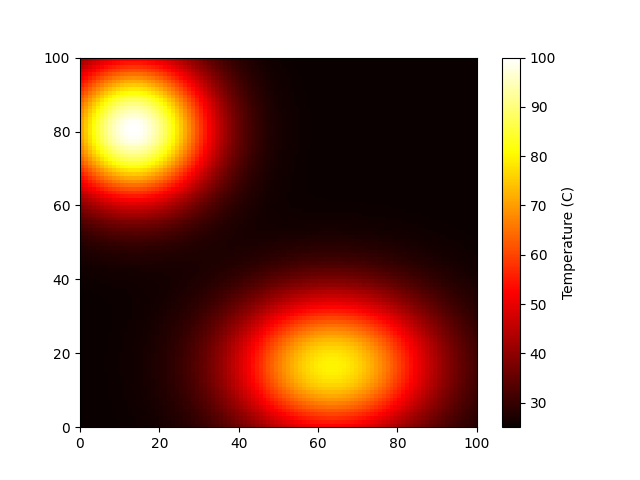

Source data for this figure (header and first rows):
2.504710405955450270e+01, 2.505758845531031653e+01, 2.507018045110640614e+01, 2.508525120140574316e+01, 2.510322585314045085e+01, 2.512458910558509118e+01, 2.514989089880666739e+01, 2.517975213724609063e+01, 2.521487033463822769e+01, 2.525602504513419078e+01, 2.530408292362195155e+01, 2.536000223643516094e+01, 2.542483662259555643e+01, 2.549973788626056148e+01, 2.558595758405437692e+01, 2.568484715744061830e+01, 2.579785635130182442e+01, 2.592652965651143759e+01, 2.607250051759970688e+01, 2.623748305766197930e+01, 2.642326109237978216e+01, 2.663167423421983671e+01, 2.686460092714490600e+01, 2.712393830186035970e+01
2.505113023143824691e+01, 2.506251072322168483e+01, 2.507617894556481630e+01, 2.509253777421053044e+01, 2.511204869195400846e+01, 2.513523782370976178e+01, 2.516270211114488831e+01, 2.519511552544656752e+01, 2.523323519470509169e+01, 2.527790729922615398e+01, 2.533007256434948573e+01, 2.539077115668113294e+01, 2.546114676680347344e+01, 2.554244964038905152e+01, 2.563603830119854976e+01, 2.574337969476766474e+01, 2.586604747182618524e+01, 2.600571812682421680e+01, 2.616416471053967285e+01, 2.634324784773244943e+01, 2.654490381221823725e+01, 2.677112944342489698e+01, 2.702396373111922401e+01, 2.730546594892901169e+01
2.505520780858931218e+01, 2.506749580816898515e+01, 2.508225395967060933e+01, 2.509991726339745810e+01, 2.512098399997624654e+01, 2.514602224666588626e+01, 2.517567654436197344e+01, 2.521067460577658537e+01, 2.525183393142503974e+01, 2.530006817503632988e+01, 2.535639307437449474e+01, 2.542193173790115424e+01, 2.549791905304459760e+01, 2.558570495901744835e+01, 2.568675630720835201e+01, 2.580265701632738740e+01, 2.593510621894521506e+01, 2.608591409210513490e+01, 2.625699506857351651e+01, 2.645035813824163995e+01, 2.666809397230645118e+01, 2.691235863707496279e+01, 2.718535371026059266e+01, 2.748930267087784785e+01
2.505929623361744518e+01, 2.507249410987177995e+01, 2.508834503076882072e+01, 2.510731620396128250e+01, 2.512994280277363046e+01, 2.515683496500309957e+01, 2.518868495357517290e+01, 2.522627436142344237e+01, 2.527048121735022690e+01, 2.532228682275713183e+01, 2.538278212160764724e+01, 2.545317337853467521e+01, 2.553478691351475405e+01, 2.562907261701772654e+01, 2.573760594814933000e+01, 2.586208810128544755e+01, 2.600434401537670936e+01, 2.616631789584826606e+01, 2.635006592319359697e+01, 2.655774583626763885e+01, 2.679160310311059590e+01, 2.705395342888432353e+01, 2.734716139993481221e+01, 2.767361512554415981e+01
2.506335170504612009e+01, 2.507745205425476698e+01, 2.509438684520275231e+01, 2.511465522917846016e+01, 2.513882897017827744e+01, 2.516755992226523020e+01, 2.520158767985005710e+01, 2.524174727522116513e+01, 2.528897677028484026e+01, 2.534432456077288975e+01, 2.540895618176571702e+01, 2.548416037405281642e+01, 2.557135414255044736e+01, 2.567208651180711954e+01, 2.578804066077404755e+01, 2.592103410083530690e+01, 2.607301654899875132e+01, 2.624606514360411680e+01, 2.644237665436441631e+01, 2.666425635341420630e+01, 2.691410324056182191e+01, 2.719439135520634210e+01, 2.750764696019139066e+01, 2.785642144969461498e+01
2.506732791786019376e+01, 2.508231299529766645e+01, 2.510031033351733143e+01, 2.512185039684256793e+01, 2.514754081768276350e+01, 2.517807434302672220e+01, 2.521423696470922238e+01, 2.525691609989164377e+01, 2.530710865911579788e+01, 2.536592880878485801e+01, 2.543461520367138817e+01, 2.551453743388647055e+01, 2.560720140066641548e+01, 2.571425330750161464e+01, 2.583748192884503680e+01, 2.597881879931512117e+01, 2.614033595345570049e+01, 2.632424084128607689e+01, 2.653286804961430079e+01, 2.676866747487634512e+01, 2.703418862145174018e+01, 2.733206074113329720e+01, 2.766496858555310823e+01, 2.803562361438644146e+01
2.507117693545670534e+01, 2.508701827601072765e+01, 2.510604395792165988e+01, 2.512881474724927244e+01, 2.515597298651573510e+01, 2.518825099521968980e+01, 2.522647966462551139e+01, 2.527159710563677208e+01, 2.532465717781979109e+01, 2.538683769539506230e+01, 2.545944807297504298e+01, 2.554393614088039399e+01, 2.564189382807131423e+01, 2.575506138130884182e+01, 2.588532976348697545e+01, 2.603474085365018809e+01, 2.620548505762503311e+01, 2.639989593308967386e+01, 2.662044143791615625e+01, 2.686971142731253792e+01, 2.715040105509038781e+01, 2.746528977849431641e+01, 2.781721572536130438e+01, 2.820904525745420344e+01
2.507485017799128357e+01, 2.509150842957905070e+01, 2.511151516824614660e+01, 2.513546006334576433e+01, 2.516401856580432295e+01, 2.519796074175972223e+01, 2.523816031049456754e+01, 2.528560373819253471e+01, 2.534139920671742274e+01, 2.540678524270428440e+01, 2.548313875750925916e+01, 2.557198221392033943e+01, 2.567498960209712067e+01, 2.579399087626945430e+01, 2.593097447672817424e+01, 2.608808754016225961e+01, 2.626763338711139184e+01, 2.647206586993549138e+01, 2.670398016997285495e+01, 2.696609965011179710e+01, 2.726125840033585845e+01, 2.759237916018809855e+01, 2.796244636448978227e+01, 2.837447413759581494e+01
2.507829950846419109e+01, 2.509572449703756902e+01, 2.511665199668457049e+01, 2.514169879597814017e+01, 2.517157141089089123e+01, 2.520707532490867564e+01, 2.524912444284458246e+01, 2.529875060304744494e+01, 2.535711295888311412e+01, 2.542550700489628213e+01, 2.550537298671996211e+01, 2.559830339756183548e+01, 2.570604922912495738e+01, 2.583052461245980069e+01, 2.597380945600669477e+01, 2.613814966562194542e+01, 2.632595451643933160e+01, 2.653979074080551470e+01, 2.678237290204130261e+01, 2.705654964214249958e+01, 2.736528542431140920e+01, 2.771163743972988414e+01, 2.809872741324510770e+01, 2.852970812521811084e+01
2.508147839544124480e+01, 2.509960943455380189e+01, 2.512138475729141618e+01, 2.514744611157980714e+01, 2.517852860473379550e+01, 2.521547031780350068e+01, 2.525922214228333473e+01, 2.531085767758463234e+01, 2.537158299248767435e+01, 2.544274601688215043e+01, 2.552584529229346444e+01, 2.562253777198786153e+01, 2.573464532506259062e+01, 2.586415956525794613e+01, 2.601324459584810356e+01, 2.618423723859405783e+01, 2.637964429919694354e+01, 2.660213641585123412e+01, 2.685453804323556426e+01, 2.713981314338521500e+01, 2.746104618899587280e+01, 2.782141813519311313e+01, 2.822417708370489464e+01, 2.867260344929623272e+01
2.508434313043899166e+01, 2.510310958195637809e+01, 2.512564781403722236e+01, 2.515262201656265972e+01, 2.518479300510936625e+01, 2.522302817198080760e+01, 2.526831166739897938e+01, 2.532175464359385941e+01, 2.538460535811062968e+01, 2.545825889445645629e+01, 2.554426621907381190e+01, 2.564434225460444949e+01, 2.576037261174901971e+01, 2.589441858718151934e+01, 2.604872000457156389e+01, 2.622569545157819348e+01, 2.642793944959218067e+01, 2.665821608696324674e+01, 2.691944865238967921e+01, 2.721470482492492593e+01, 2.754717701235650651e+01, 2.792015748196523717e+01, 2.833700799795252578e+01, 2.880112376875263536e+01
2.508685407908809495e+01, 2.510617616498145921e+01, 2.512938138170576963e+01, 2.515715351267829902e+01, 2.519027581971575813e+01, 2.522964128831677044e+01, 2.527626310992662795e+01, 2.533128522896880241e+01, 2.539599274493384939e+01, 2.547182192048962790e+01, 2.556036950628663718e+01, 2.566340105295772034e+01, 2.578285784204210174e+01, 2.592086203169089131e+01, 2.607971958171007287e+01, 2.626192049759640668e+01, 2.647013591666351928e+01, 2.670721155313975004e+01, 2.697615702523934189e+01, 2.728013060757286468e+01, 2.762241898860830247e+01, 2.800641166669230131e+01, 2.843556969049745931e+01, 2.891338854131726777e+01
2.508897694856338489e+01, 2.510876680720545551e+01, 2.513253332749251356e+01, 2.516097674121861871e+01, 2.519489915484393094e+01, 2.523521504225212908e+01, 2.528296198023806696e+01, 2.533931145033995591e+01, 2.540557949223166645e+01, 2.548323695361538910e+01, 2.557391904029429952e+01, 2.567943382896346805e+01, 2.580176936555612954e+01, 2.594309893524842536e+01, 2.610578405817434344e+01, 2.629237473940672132e+01, 2.650560648480786696e+01, 2.674839358799314226e+01, 2.702381819992319123e+01, 2.733511471350012556e+01, 2.768564903276826783e+01, 2.807889235141761120e+01, 2.851838913939016606e+01, 2.900771913015251613e+01
2.509068405973078697e+01, 2.511084703412450736e+01, 2.513506094820852255e+01, 2.516403908154484981e+01, 2.519859849149852593e+01, 2.523967070301184989e+01, 2.528831264570089843e+01, 2.534571765856193082e+01, 2.541322634345620912e+01, 2.549233700751254617e+01, 2.558471539255519644e+01, 2.569220334775633674e+01, 2.581682606127236923e+01, 2.596079742920742106e+01, 2.612652310760280727e+01, 2.631660076718550911e+01, 2.653381705334683360e+01, 2.678114074735085737e+01, 2.706171163116899336e+01, 2.737882457959342375e+01, 2.773590844120887056e+01, 2.813649932593438052e+01, 2.858420799233715570e+01, 2.908268112343788303e+01
2.509195562125366408e+01, 2.511239176159443076e+01, 2.513693270879561581e+01, 2.516630118138196437e+01, 2.520132505605675277e+01, 2.524294820111826354e+01, 2.529224156057191664e+01, 2.535041430678944607e+01, 2.541882483992237240e+01, 2.549899137070013921e+01, 2.559260178065201075e+01, 2.570152241132829118e+01, 2.582780539312259194e+01, 2.597369408638979849e+01, 2.614162617448339532e+01, 2.633423392203433622e+01, 2.655434109431234191e+01, 2.680495602696373680e+01, 2.708926034191239651e+01, 2.741059282675956155e+01, 2.777242803345864530e+01, 2.817834920892741479e+01, 2.863201524676043164e+01, 2.913712144599647402e+01
2.509278101470429689e+01, 2.511338677404409125e+01, 2.513812994260381473e+01, 2.516773891277776798e+01, 2.520304807092774269e+01, 2.524500871900712795e+01, 2.529470024899436709e+01, 2.535334138647287716e+01, 2.542230127972911902e+01, 2.550311016882965731e+01, 2.559746932620829796e+01, 2.570725991749594996e+01, 2.583455039003285592e+01, 2.598160195830328689e+01, 2.615087172221086220e+01, 2.634501292761541791e+01, 2.656687186094749364e+01, 2.681948086313286339e+01, 2.710604695461934099e+01, 2.742993558503304641e+01, 2.779464905975018851e+01, 2.820379925301996238e+01, 2.866107429439107079e+01, 2.917019901276136196e+01
2.509316011464493101e+01, 2.511383021461345066e+01, 2.513864853264686161e+01, 2.516834526865250865e+01, 2.520375689423365628e+01, 2.524583710595801733e+01, 2.529566803227248428e+01, 2.535447150982394504e+01, 2.542362020486738317e+01, 2.550464831341664507e+01, 2.559926153075073785e+01, 2.570934593798229528e+01, 2.583697541200231740e+01, 2.598441712682885907e+01, 2.615413468099475836e+01, 2.634878835906248895e+01, 2.657123201772466814e+01, 2.682450608037030904e+01, 2.711182613059625623e+01, 2.743656661695587218e+01, 2.780223922011651183e+01, 2.821246549111281965e+01, 2.867094344671417261e+01, 2.918140790575547427e+01
2.509310468569930208e+01, 2.511373412963791552e+01, 2.513850061578929029e+01, 2.516813224035974628e+01, 2.520346308611816610e+01, 2.524544415060658054e+01, 2.529515452756574234e+01, 2.535381265769293790e+01, 2.542278742486527321e+01, 2.550360883204173845e+01, 2.559797794812968874e+01, 2.570777577431642413e+01, 2.583507063709775764e+01, 2.598212367707036563e+01, 2.615139196927576393e+01, 2.634552878443589208e+01, 2.656738048286888443e+01, 2.681997952634494453e+01, 2.710653309975549519e+01, 2.743040685625310715e+01, 2.779510333832156732e+01, 2.820423468461941496e+01, 2.866148930958149066e+01, 2.917059234034334025e+01
2.509263991975377195e+01, 2.511312613358180101e+01, 2.513771637835132466e+01, 2.516713274639258557e+01, 2.520220247255903345e+01, 2.524386878156879277e+01, 2.529320198689933363e+01, 2.535141065862203646e+01, 2.541985263787967497e+01, 2.550004563411376068e+01, 2.559367709856217132e+01, 2.570261302511194401e+01, 2.582890528866989399e+01, 2.597479709337929421e+01, 2.614272607003069737e+01, 2.633532453581798904e+01, 2.655541641222250249e+01, 2.680601029037735827e+01, 2.709028813986969908e+01, 2.741158917859215549e+01, 2.777338845978606230e+01, 2.817926978937794757e+01, 2.863289266326270877e+01, 2.913795301100709523e+01
2.509180620042149812e+01, 2.511205128736927605e+01, 2.513634604162373520e+01, 2.516540271588753086e+01, 2.520003731499405220e+01, 2.524118030851654026e+01, 2.528988759210550441e+01, 2.534735151708045464e+01, 2.541491176861721257e+01, 2.549406583181212582e+01, 2.558647874288001844e+01, 2.569399178088061575e+01, 2.581862971501260873e+01, 2.596260618521792551e+01, 2.612832676134304677e+01, 2.631838920030978812e+01, 2.653558040367165560e+01, 2.678286957165043702e+01, 2.706339705632999681e+01, 2.738045843811195112e+01, 2.773748338761348009e+01, 2.813800893143907089e+01, 2.858564681583268197e+01, 2.908404475778056053e+01
2.509066120845340464e+01, 2.511057431267636630e+01, 2.513446216877960637e+01, 2.516302346730834927e+01, 2.519705873494149628e+01, 2.523748086152269821e+01, 2.528532587193200953e+01, 2.534176376526935570e+01, 2.540810920532362260e+01, 2.548583180597995934e+01, 2.557656571396787015e+01, 2.568211815028087130e+01, 2.580447653202403657e+01, 2.594581375989077188e+01, 2.610849122464225047e+01, 2.629505906072412813e+01, 2.650825315848143759e+01, 2.675098844035771251e+01, 2.702634791301514383e+01, 2.733756702842952535e+01, 2.768801292446221396e+01, 2.808115817068818032e+01, 2.852054871948773496e+01, 2.900976585624225024e+01
2.508928251040850910e+01, 2.510878229656684368e+01, 2.513216245998320630e+01, 2.516010456184242372e+01, 2.519338958617125357e+01, 2.523290823453786658e+01, 2.527967146077655158e+01, 2.533482107187366950e+01, 2.539964018351537334e+01, 2.547556327940419507e+01, 2.556418558317708900e+01, 2.566727141168315640e+01, 2.578676113979275897e+01, 2.592477637129487889e+01, 2.608362287946073366e+01, 2.626579085632184629e+01, 2.647395199355397111e+01, 2.671095291205431721e+01, 2.697980446382086228e+01, 2.728366645047773176e+01, 2.762582733945822611e+01, 2.800967861291340100e+01, 2.843868345695295474e+01, 2.891633959048139602e+01
2.508777080292944106e+01, 2.510678807410339886e+01, 2.512957323923875919e+01, 2.515678735158894241e+01, 2.518918801168479149e+01, 2.522763938811679907e+01, 2.527312247277275503e+01, 2.532674540094148341e+01, 2.538975363007590502e+01, 2.546353973271634530e+01, 2.554965251996232567e+01, 2.564980517299948204e+01, 2.576588202278712458e+01, 2.589994358353042614e+01, 2.605422941560966876e+01, 2.623115836997322248e+01, 2.643332575048069444e+01, 2.666349692522313930e+01, 2.692459692435495811e+01, 2.721969558227254993e+01, 2.755198781773028216e+01, 2.792476869810122508e+01, 2.834140300452795103e+01, 2.880528910377891449e+01
2.508625401549672773e+01, 2.510473451021963243e+01, 2.512685387354186517e+01, 2.515324948326853516e+01, 2.518465196733744094e+01, 2.522189491534616224e+01, 2.526592481842582671e+01, 2.531781107262099439e+01, 2.537875584547084529e+01, 2.545010356844927202e+01, 2.553334978014045475e+01, 2.563014900751910119e+01, 2.574232133667711153e+01, 2.587185729117657829e+01, 2.602092060746262447e+01, 2.619184847412530104e+01, 2.638714878704393385e+01, 2.660949396741835571e+01, 2.686171089621873165e+01, 2.714676653842157705e+01, 2.746774886513836478e+01, 2.782784273273577469e+01, 2.823030044630854007e+01, 2.867840682098495719e+01
2.508489250435857087e+01, 2.510279993487195327e+01, 2.512420240072974309e+01, 2.514971065732239097e+01, 2.518002503660579805e+01, 2.521594482137818360e+01, 2.525837784151855914e+01, 2.530835013240575648e+01, 2.536701546153609144e+01, 2.543566449370635496e+01, 2.551573332883047840e+01, 2.560881111049243941e+01, 2.571664636886216471e+01, 2.584115172994150456e+01, 2.598440659574390210e+01, 2.614865737855254579e+01, 2.633631485854984788e+01, 2.654994822961558754e+01, 2.679227540469427993e+01, 2.706614917150081112e+01, 2.737453882298538588e+01, 2.772050693619939210e+01, 2.810718103896001097e+01, 2.853771998656235809e+01
2.508388559791185202e+01, 2.510120501561970840e+01, 2.512186267523856387e+01, 2.514643997790211216e+01, 2.517560389960539524e+01, 2.521011600870813751e+01, 2.525084169905467135e+01, 2.529875948410557029e+01, 2.535497016461995301e+01, 2.542070564826918400e+01, 2.549733716487806134e+01, 2.558638258671803811e+01, 2.568951253052245676e+01, 2.580855488791615926e+01, 2.594549740515350678e+01, 2.610248791295995829e+01, 2.628183179448019402e+01, 2.648598627550038742e+01, 2.671755112787538522e+01, 2.697925539602483269e+01, 2.727393978889596227e+01, 2.760453442713651384e+01, 2.797403169829085101e+01, 2.838545405215216633e+01
2.508347977720788791e+01, 2.510022137720952884e+01, 2.512013336850424494e+01, 2.514376525894832426e+01, 2.517174785139664195e+01, 2.520480189457184395e+01, 2.524374694362435889e+01, 2.528951028084166097e+01, 2.534313571550310940e+01, 2.540579204929148460e+01, 2.547878096071162446e+01, 2.556354402952813842e+01, 2.566166859136415468e+01, 2.577489208448887936e+01, 2.590510452677981590e+01, 2.605434874229793607e+01, 2.622481794536161814e+01, 2.641885028698609972e+01, 2.663891997559947100e+01, 2.688762460251742681e+01, 2.716766833408923887e+01, 2.748184067784647056e+01, 2.783299059024221478e+01, 2.822399576915325525e+01
2.508397879209471526e+01, 2.510018229590423289e+01, 2.511937918024346672e+01, 2.514208467239266298e+01, 2.516889078678021363e+01, 2.520047461031085945e+01, 2.523760679233092574e+01, 2.528116009436949341e+01, 2.533211782473992812e+01, 2.539158195212433000e+01, 2.546078066111629212e+01, 2.554107508221855127e+01, 2.563396489996728889e+01, 2.574109251679252708e+01, 2.586424542814591021e+01, 2.600535644764720544e+01, 2.616650141090060444e+01, 2.634989398462554888e+01, 2.655787721523843103e+01, 2.679291146935419476e+01, 2.705755844907344354e+01, 2.735446100841743444e+01, 2.768631855465055835e+01, 2.805585788993653651e+01
2.508575602093219103e+01, 2.510149580413924397e+01, 2.512004462506573077e+01, 2.514188113304183148e+01, 2.516755607754093305e+01, 2.519770024145194398e+01, 2.523303257534715272e+01, 2.527436839186474771e+01, 2.532262745065142795e+01, 2.537884173499168838e+01, 2.544416269198509539e+01, 2.551986767973126646e+01, 2.560736533836563567e+01, 2.570819957798110522e+01, 2.582405185658923941e+01, 2.595674140651375694e+01, 2.610822305921812969e+01, 2.628058231782291543e+01, 2.647602733473100045e+01, 2.669687747005779244e+01, 2.694554813605891397e+01, 2.722453167439305588e+01, 2.753637406755404626e+01, 2.788364735355798985e+01
2.508926937649522415e+01, 2.510466053504939410e+01, 2.512267075201245348e+01, 2.514373980692345967e+01, 2.516837475926918088e+01, 2.519715755721966488e+01, 2.523075284577522481e+01, 2.526991583635009064e+01, 2.531550007245345668e+01, 2.536846489843943075e+01, 2.542988241096258051e+01, 2.550094364656352397e+01, 2.558296373457267237e+01, 2.567738572319297319e+01, 2.578578276920724832e+01, 2.590985836931429631e+01, 2.605144430473164263e+01, 2.621249597153056854e+01, 2.639508477829682676e+01, 2.660138731119429067e+01, 2.683367099531064426e+01, 2.709427602110088884e+01, 2.738559335643036263e+01, 2.771003872850633698e+01
2.509507903883755375e+01, 2.511028461245784982e+01, 2.512791512842833797e+01, 2.514836910130105352e+01, 2.517210741377949290e+01, 2.519966064438174413e+01, 2.523163659575885021e+01, 2.526872788708474005e+01, 2.531171944775718785e+01, 2.536149572354058179e+01, 2.541904738090774529e+01, 2.548547727142645059e+01, 2.556200539637072566e+01, 2.564997259315163802e+01, 2.575084265053448362e+01, 2.586620254985268375e+01, 2.599776052547846561e+01, 2.614734164060938681e+01, 2.631688058490566462e+01, 2.650841141954979463e+01, 2.672405402370332794e+01, 2.696599703479082066e+01, 2.723647712406383903e+01, 2.753775450878144326e+01
2.510386825339007544e+01, 2.511910784565380084e+01, 2.513657536938465498e+01, 2.515662544030603698e+01, 2.517967007465581020e+01, 2.520618579743888077e+01, 2.523672095632772994e+01, 2.527190310398235695e+01, 2.531244628639345962e+01, 2.535915805023871528e+01, 2.541294595884357932e+01, 2.547482338484496367e+01, 2.554591432877994706e+01, 2.562745699728922233e+01, 2.572080586317501982e+01, 2.582743192293149548e+01, 2.594892086632027883e+01, 2.608696887783678164e+01, 2.624337580222804434e+01, 2.642003542626823887e+01, 2.661892265740107533e+01, 2.684207741715401596e+01, 2.709158511382102574e+01, 2.736955361502452178e+01
2.511646736507502808e+01, 2.513202741508827742e+01, 2.514961641481375310e+01, 2.516954204506955151e+01, 2.519216439225270321e+01, 2.521790291971202436e+01, 2.524724365461126396e+01, 2.528074644975603391e+01, 2.531905215545837962e+01, 2.536288951326696051e+01, 2.541308156196806678e+01, 2.547055132731941995e+01, 2.553632655115174188e+01, 2.561154320337209001e+01, 2.569744751261056592e+01, 2.579539624832487732e+01, 2.590685498964793609e+01, 2.603339412464420377e+01, 2.617668233841985881e+01, 2.633847737017192259e+01, 2.652061384818437517e+01, 2.672498804834676989e+01, 2.695353946625715480e+01, 2.720822914552416805e+01
2.513388116241418402e+01, 2.515012713039789460e+01, 2.516820164373209323e+01, 2.518836181628583404e+01, 2.521091216529107371e+01, 2.523621155240676117e+01, 2.526468035627842923e+01, 2.529680772938592881e+01, 2.533315876802607391e+01, 2.537438140223002492e+01, 2.542121279295713521e+01, 2.547448500766829582e+01, 2.553512973292016142e+01, 2.560418177441798449e+01, 2.568278109142558563e+01, 2.577217311389463106e+01, 2.587370709742691943e+01, 2.598883228346625884e+01, 2.611909165014756695e+01, 2.626611306320813810e+01, 2.643159766647233866e+01, 2.661730538781757360e+01, 2.682503747933853333e+01, 2.705661605970741235e+01
2.515731947551371306e+01, 2.517471020169364593e+01, 2.519372776396350488e+01, 2.521457425563313848e+01, 2.523749417415848129e+01, 2.526278146625882215e+01, 2.529078682826134283e+01, 2.532192510353847581e+01, 2.535668259501445476e+01, 2.539562408965265305e+01, 2.543939937432428522e+01, 2.548874900911244623e+01, 2.554450911539949587e+01, 2.560761493235747821e+01, 2.567910289691463532e+01, 2.576011100899280848e+01, 2.585187725579542217e+01, 2.595573588610360360e+01, 2.607311134780470496e+01, 2.620550972912210597e+01, 2.635450757613856609e+01, 2.652173799613298044e+01, 2.670887399792749406e+01, 2.691760906682037202e+01
2.518823080516957802e+01, 2.520733528537795820e+01, 2.522786322299596051e+01, 2.524995615662889747e+01, 2.527379303223777285e+01, 2.529959751886860886e+01, 2.532764561292371397e+01, 2.535827335664734150e+01, 2.539188447217370026e+01, 2.542895769213483348e+01, 2.547005355223976153e+01, 2.551582040101562043e+01, 2.556699937743595186e+01, 2.562442810862549791e+01, 2.568904288719480178e+01, 2.576187910081412014e+01, 2.584406970503630419e+01, 2.593684155368245570e+01, 2.604150942882773023e+01, 2.615946764408960235e+01, 2.629217913009544105e+01, 2.644116194933508268e+01, 2.660797322882377358e+01, 2.679419054293599345e+01
2.522833855511228762e+01, 2.524985534472268256e+01, 2.527258964875961311e+01, 2.529661554296760073e+01, 2.532203950364869272e+01, 2.534900819788845183e+01, 2.537771660741489654e+01, 2.540841628910388295e+01, 2.544142354978345821e+01, 2.547712729302812917e+01, 2.551599628195139147e+01, 2.555858555520304876e+01, 2.560554173375510345e+01, 2.565760696360500503e+01, 2.571562125393517562e+01, 2.578052299098699507e+01, 2.585334743418221137e+01, 2.593522303197267931e+01, 2.602736542958336585e+01, 2.613106907831758363e+01, 2.624769639558766343e+01, 2.637866446563012346e+01, 2.652542931244839508e+01, 2.668946781857116335e+01
2.527967919530404117e+01, 2.530445860276885384e+01, 2.533024554793700389e+01, 2.535703803295010417e+01, 2.538486141850951228e+01, 2.541377693571229912e+01, 2.544389059096637951e+01, 2.547536223646728004e+01, 2.550841455159439519e+01, 2.554334166062340117e+01, 2.558051710035468318e+01, 2.562040084824310071e+01, 2.566354512758007900e+01, 2.571059872100040167e+01, 2.576230954643872195e+01, 2.581952527967522926e+01, 2.588319184354820734e+01, 2.595434962436149462e+01, 2.603412731949809356e+01, 2.612373336532496992e+01, 2.622444493983245195e+01, 2.633759457900605838e+01, 2.646455448886528572e+01, 2.660671867591518591e+01
2.534464140325059489e+01, 2.537371056300510475e+01, 2.540357116629482093e+01, 2.543413446483279472e+01, 2.546533395296822633e+01, 2.549713489818419276e+01, 2.552954434148909257e+01, 2.556262130014202683e+01, 2.559648687539256429e+01, 2.563133394749412375e+01, 2.566743613033122884e+01, 2.570515565923283319e+01, 2.574494989801704392e+01, 2.578737617455210795e+01, 2.583309468712036505e+01, 2.588286926517248787e+01, 2.593756581583953036e+01, 2.599814833978384243e+01, 2.606567245448373171e+01, 2.614127641778759426e+01, 2.622616969766066930e+01, 2.632161918391267363e+01, 2.642893318316305340e+01, 2.654944337864635884e+01
2.542600491743955260e+01, 2.546059573706970980e+01, 2.549575305616447096e+01, 2.553128823588160756e+01, 2.556702963726019817e+01, 2.560283352489095776e+01, 2.563859553815971992e+01, 2.567426241105218310e+01, 2.570984358807554671e+01, 2.574542236243128457e+01, 2.578116615453706828e+01, 2.581733555504454714e+01, 2.585429177660256528e+01, 2.589250219200636494e+01, 2.593254368159509937e+01, 2.597510356775791962e+01, 2.602097797666623080e+01, 2.607106753405569677e+01, 2.612637037011677066e+01, 2.618797247548227247e+01, 2.625703551335359975e+01, 2.633478224983527127e+01, 2.642247981394276479e+01, 2.652142103952088448e+01
2.552697750065669169e+01, 2.556855735741437741e+01, 2.561046651022388687e+01, 2.565240039784064763e+01, 2.569406602173363297e+01, 2.573519464320017391e+01, 2.577555517062491219e+01, 2.581496785282534034e+01, 2.585331785609424315e+01, 2.589056827949756467e+01, 2.592677215685614556e+01, 2.596208300540482128e+01, 2.599676351021668808e+01, 2.603119197899389903e+01, 2.606586626176189370e+01, 2.610140490159831828e+01, 2.613854536242572379e+01, 2.617813926436758365e+01, 2.622114464234392983e+01, 2.626861532571397717e+01, 2.632168761245522859e+01, 2.638156447775543256e+01, 2.644949761185580073e+01, 2.652676762421261003e+01
2.565122806332047034e+01, 2.570153297962287553e+01, 2.575191362218818369e+01, 2.580193012832047472e+01, 2.585114848387287267e+01, 2.589915550885175222e+01, 2.594557468522667421e+01, 2.599008236175723852e+01, 2.603242382597485260e+01, 2.607242870804384438e+01, 2.611002517704856629e+01, 2.614525240818538876e+01, 2.617827083906086116e+01, 2.620936979329434990e+01, 2.623897212725252359e+01, 2.626763564739284362e+01, 2.629605114700059687e+01, 2.632503701723302925e+01, 2.635553049332873599e+01, 2.638857569774572198e+01, 2.642530873345297948e+01, 2.646694015893284657e+01, 2.651473523889655937e+01, 2.656999240958329267e+01
2.580291365448991314e+01, 2.586398351146529606e+01, 2.592485434264513344e+01, 2.598492778115777924e+01, 2.604360521980868981e+01, 2.610030566459459678e+01, 2.615448461718105122e+01, 2.620565342111909501e+01, 2.625339845387902571e+01, 2.629739951815912491e+01, 2.633744678377628290e+01, 2.637345565676754688e+01, 2.640547900463353770e+01, 2.643371624393815011e+01, 2.645851889533464885e+01, 2.648039232688755718e+01, 2.649999353373436861e+01, 2.651812493451738106e+01, 2.653572429624235340e+01, 2.655385102310760814e+01, 2.657366915578891309e+01, 2.659642752097072815e+01, 2.662343754307058674e+01, 2.665604927896186993e+01
2.598669771134382955e+01, 2.606091286577899169e+01, 2.613462753552481033e+01, 2.620705733396338744e+01, 2.627741105785167264e+01, 2.634491208256001471e+01, 2.640882101356364586e+01, 2.646845890686453373e+01, 2.652323030834449114e+01, 2.657264532925399436e+01, 2.661633997502290683e+01, 2.665409397851022177e+01, 2.668584545599507862e+01, 2.671170180208367029e+01, 2.673194636394228851e+01, 2.674704058002500062e+01, 2.675762142673560717e+01, 2.676449418049848461e+01, 2.676862066450594568e+01, 2.677110330119725390e+01, 2.677316542626527252e+01, 2.677612843178442503e+01, 2.678138639049604208e+01, 2.679037886767483911e+01
2.620775669101351113e+01, 2.629787514797693149e+01, 2.638715873537889323e+01, 2.647460472734271875e+01, 2.655919639029785984e+01, 2.663992869835060517e+01, 2.671583557920396856e+01, 2.678601785563949989e+01, 2.684967097266482838e+01, 2.690611156234867707e+01, 2.695480190062326287e+01, 2.699537135430904300e+01, 2.702763400138311667e+01, 2.705160172982989408e+01, 2.706749227487219756e+01, 2.707573183370131176e+01, 2.707695209227995292e+01, 2.707198170074649468e+01, 2.706183243244922210e+01, 2.704768044703713414e+01, 2.703084324157601870e+01, 2.701275300801562906e+01, 2.699492721502026527e+01, 2.697893729383716632e+01
2.647177201912120736e+01, 2.658096608582684794e+01, 2.668895108914937708e+01, 2.679446836091497275e+01, 2.689623727820679733e+01, 2.699298619195014837e+01, 2.708348521445482149e+01, 2.716657985385208818e+01, 2.724122439364091619e+01, 2.730651387092968108e+01, 2.736171351167810073e+01, 2.740628453693882705e+01, 2.743990535957541255e+01, 2.746248734216080933e+01, 2.747418447704646027e+01, 2.747539656994928592e+01, 2.746676574807408500e+01, 2.744916636089855544e+01, 2.742368858403718690e+01, 2.739161626218411172e+01, 2.735439972523236207e+01, 2.731362447324877607e+01, 2.727097674429299801e+01, 2.722820704997470642e+01
2.678490420671023031e+01, 2.691679532073371561e+01, 2.704705587213813800e+01, 2.717412791201299527e+01, 2.729642267970997693e+01, 2.741235776199923180e+01, 2.752039650140512350e+01, 2.761908843100644617e+01, 2.770710940551144219e+01, 2.778330004581876622e+01, 2.784670112168286948e+01, 2.789658456645201312e+01, 2.793247894763440797e+01, 2.795418840231105406e+01, 2.796180427895175313e+01, 2.795570899600475556e+01, 2.793657191956856423e+01, 2.790533736300217882e+01, 2.786320510550842755e+01, 2.781160410001035288e+01, 2.775216027986115819e+01, 2.768665956804918693e+01, 2.761700733332438418e+01, 2.754518562003512727e+01
2.715374604143564952e+01, 2.731243623825210065e+01, 2.746901903073903739e+01, 2.762158771016715875e+01, 2.776819482398880368e+01, 2.790689671588527432e+01, 2.803580077527317016e+01, 2.815311392486584552e+01, 2.825719074634177730e+01, 2.834657958200079619e+01, 2.842006496066251842e+01, 2.847670478127928462e+01, 2.851586084593467163e+01, 2.853722155903044921e+01, 2.854081589155988041e+01, 2.852701803506954903e+01, 2.849654252326331871e+01, 2.845042996259271106e+01, 2.839002386843577597e+01, 2.831693943297592142e+01, 2.823302533867377306e+01, 2.814031996389493528e+01, 2.804100349479682208e+01, 2.793734755386929081e+01
2.758525197847497523e+01, 2.777535025158121940e+01, 2.796280045681968573e+01, 2.814529116878635762e+01, 2.832045903685752819e+01, 2.848594199670269589e+01, 2.863943573028800316e+01, 2.877875161153791339e+01, 2.890187422148876095e+01, 2.900701644323988759e+01, 2.909267016067509459e+01, 2.915765068852011410e+01, 2.920113325254375169e+01, 2.922268011028924661e+01, 2.922225724260930591e+01, 2.920023993837335752e+01, 2.915740701978085170e+01, 2.909492389253387756e+01, 2.901431503180149463e+01, 2.891742691022401246e+01, 2.880638271890614277e+01, 2.868353051030748446e+01, 2.855138659108821741e+01, 2.841257610593453009e+01
2.808664126646202064e+01, 2.831328289199853998e+01, 2.853666316885119159e+01, 2.875400327496333475e+01, 2.896245985163970715e+01, 2.915918832270847716e+01, 2.934141008898373570e+01, 2.950648149614519866e+01, 2.965196229189127308e+01, 2.977568120135937590e+01, 2.987579626714734715e+01, 2.995084772505008530e+01, 2.999980141609145434e+01, 3.002208106081091188e+01, 3.001758812864165549e+01, 2.998670850431184220e+01, 2.993030566147785621e+01, 2.984970057586019365e+01, 2.974663911978875319e+01, 2.962324815187115945e+01, 2.948198192642816551e+01, 2.932556077809232420e+01, 2.915690427309020194e+01, 2.897906115140145289e+01
2.866527296244497336e+01, 2.893412972451343634e+01, 2.919903028424483082e+01, 2.945665889158949113e+01, 2.970362103448691826e+01, 2.993651845031132552e+01, 3.015202873640737380e+01, 3.034698706618131681e+01, 3.051846730146513664e+01, 3.066385968949945706e+01, 3.078094235432838133e+01, 3.086794394148833476e+01, 3.092359504830555395e+01, 3.094716645943804778e+01, 3.093849269134767610e+01, 3.089797990722096088e+01, 3.082659786806573976e+01, 3.072585620607900125e+01, 3.059776591172805027e+01, 3.044478748609128260e+01, 3.026976769744986484e+01, 3.007586727294249584e+01, 2.986648213510487793e+01, 2.964516094881506092e+01
2.932849182714866032e+01, 2.964577100589578507e+01, 2.995830862697340535e+01, 3.026217564473245147e+01, 3.055334822884664447e+01, 3.082779620085820227e+01, 3.108157689976678739e+01, 3.131093153390735750e+01, 3.151238082214133485e+01, 3.168281660713508785e+01, 3.181958614954071507e+01, 3.192056598872393280e+01, 3.198422257938403845e+01, 3.200965737160326086e+01, 3.199663457424820479e+01, 3.194559050108200893e+01, 3.185762411302439290e+01, 3.173446910298332924e+01, 3.157844858470862093e+01, 3.139241410844642743e+01, 3.117967130138724485e+01, 3.094389489284162664e+01, 3.068903621242416691e+01, 3.041922643186394382e+01
3.008344514599816222e+01, 3.045587513383972578e+01, 3.082267902248183233e+01, 3.117923145142355423e+01, 3.152079427722332383e+01, 3.184262031216841393e+01, 3.214006343704159008e+01, 3.240869163360712690e+01, 3.264439918434598553e+01, 3.284351414628022781e+01, 3.300289723689941468e+01, 3.312002847850661169e+01, 3.319307832811327330e+01, 3.322096055877398868e+01, 3.320336483108652459e+01, 3.314076766858785561e+01, 3.303442138984607368e+01, 3.288632141118270624e+01, 3.269915317381516928e+01, 3.247622072578261054e+01, 3.222135966419688202e+01, 3.193883768522947975e+01, 3.163324637390712013e+01, 3.130938807865861762e+01
3.093687177712265068e+01, 3.137167228391891172e+01, 3.179985477057328325e+01, 3.221600826998634659e+01, 3.261458889001688988e+01, 3.299004086725509666e+01, 3.333692506347315998e+01, 3.365005087179086729e+01, 3.392460715184211040e+01, 3.415628764935826922e+01, 3.434140639247806348e+01, 3.447699880088810431e+01, 3.456090468918346659e+01, 3.459182997558338002e+01, 3.456938469344085263e+01, 3.449409580855349589e+01, 3.436739432558744056e+01, 3.419157717287896503e+01, 3.396974533583089340e+01, 3.370572061598235081e+01, 3.340394418106632202e+01, 3.306936070367709846e+01, 3.270729233462879648e+01, 3.232330700464388684e+01
3.189486615429805738e+01, 3.239970116232713337e+01, 3.289681142133468228e+01, 3.337990538960266207e+01, 3.384253616180111379e+01, 3.427824197375933579e+01, 3.468069534964150336e+01, 3.504385620889544839e+01, 3.536212384679402021e+01, 3.563048251243532860e+01, 3.584463535131391154e+01, 3.600112176313562884e+01, 3.609741374312834239e+01, 3.613198750690435901e+01, 3.610436761253244242e+01, 3.601514184554331166e+01, 3.586594627138423164e+01, 3.565942102831898808e+01, 3.539913857309241507e+01, 3.508950714480508282e+01, 3.473565312763024338e+01, 3.434328672690942597e+01, 3.391855589334548426e+01, 3.346789371665851576e+01
3.296262152374026755e+01, 3.354553346698951088e+01, 3.411949275568196782e+01, 3.467722746113151544e+01, 3.521128542495416980e+01, 3.571419645538867371e+01, 3.617864450338662863e+01, 3.659764441157752657e+01, 3.696471736342712688e+01, 3.727405894083216253e+01, 3.752069374866106699e+01, 3.770061089257215059e+01, 3.781087519453326706e+01, 3.784970987595809788e+01, 3.781654749379876534e+01, 3.771204713022946464e+01, 3.753807715194881922e+01, 3.729766420472948596e+01, 3.699491042467026602e+01, 3.663488206376532474e+01, 3.622347378412273855e+01, 3.576725372236866463e+01, 3.527329502598979616e+01, 3.474899989370504017e+01
3.414415830606549207e+01, 3.481348238012282792e+01, 3.547249971888979303e+01, 3.611285443100332770e+01, 3.672598299861343207e+01, 3.730330048668097476e+01, 3.783639821207203369e+01, 3.831724666397915513e+01, 3.873839693250572935e+01, 3.909317365090467433e+01, 3.937585251495115557e+01, 3.958181581967628659e+01, 3.970768014082170083e+01, 3.975139125961455733e+01, 3.971228264177265999e+01, 3.959109517752212781e+01, 3.938995740018693681e+01, 3.911232695090701839e+01, 3.876289556816996651e+01, 3.834746127741613719e+01, 3.787277266933556774e+01, 3.734635112810536839e+01, 3.677629755967179648e+01, 3.617109054897082387e+01
3.544204507118080727e+01, 3.620630312864740574e+01, 3.695877088387903342e+01, 3.768990248025652079e+01, 3.838991443826178340e+01, 3.904899825060090990e+01, 3.965754606301814533e+01, 4.020638235171279007e+01, 4.068699389785235354e+01, 4.109175007284800785e+01, 4.141410551448806387e+01, 4.164877770447547789e+01, 4.179189274281146993e+01, 4.184109372379460723e+01, 4.179560750300959171e+01, 4.165626723887366722e+01, 4.142548981768133842e+01, 4.110720904119361307e+01, 4.070676718147437612e+01, 4.023076910243668891e+01, 3.968690453301323373e+01, 3.908374518731450564e+01, 3.843052421342477487e+01, 3.773690588458477890e+01
3.685712110495570215e+01, 3.772489524907066993e+01, 3.857926472869858969e+01, 3.940938688284336422e+01, 4.020414880326511309e+01, 4.095240870459439719e+01, 4.164325215293951743e+01, 4.226625510367698979e+01, 4.281174500610995892e+01, 4.327105090713618551e+01, 4.363673356166805206e+01, 4.390278704651481689e+01, 4.406480426588601063e+01, 4.412009999652654813e+01, 4.406778669291077222e+01, 4.390880008331951956e+01, 4.364587354694051413e+01, 4.328346227220680476e+01, 4.282762015613236173e+01, 4.228583421525506481e+01, 4.166682285189418167e+01, 4.098030558018123770e+01, 4.023675270888907107e+01, 3.944712396837442725e+01
3.838823083482765242e+01, 3.936801757602387397e+01, 4.033265548799428046e+01, 4.126989926283935262e+01, 4.216719811148477248e+01, 4.301196827376196552e+01, 4.379188230523250525e+01, 4.449516605241602463e+01, 4.511089344569535342e+01, 4.562926887171387591e+01, 4.604188697258059904e+01, 4.634196027144958663e+01, 4.652450603075538993e+01, 4.658648517206829354e+01, 4.652688786214214645e+01, 4.634676241402417673e+01, 4.604918636452407554e+01, 4.563918085904244037e+01, 4.512357168736865987e+01, 4.451080235871771862e+01, 4.381070638042766774e+01, 4.303424732814074360e+01, 4.219323630289783011e+01, 4.130003692388407899e+01
4.003198136674568275e+01, 4.113202803094308280e+01, 4.221505546649618879e+01, 4.326731292732535650e+01, 4.427470641316264732e+01, 4.522310461493512435e+01, 4.609866369633220984e+01, 4.688816070768714894e+01, 4.757932454994387683e+01, 4.816115299400425442e+01, 4.862420435685613995e+01, 4.896085305605244287e+01, 4.916549939454516505e+01, 4.923472552535177726e+01, 4.916739153925317396e+01, 4.896466791411089048e+01, 4.863000304853276390e+01, 4.816902715103898913e+01, 4.758939624016609571e+01, 4.690058230662400973e+01, 4.611361768277377848e+01, 4.524080326273891473e+01, 4.429539134760521790e+01, 4.329125451117322143e+01
... 39 more rows
